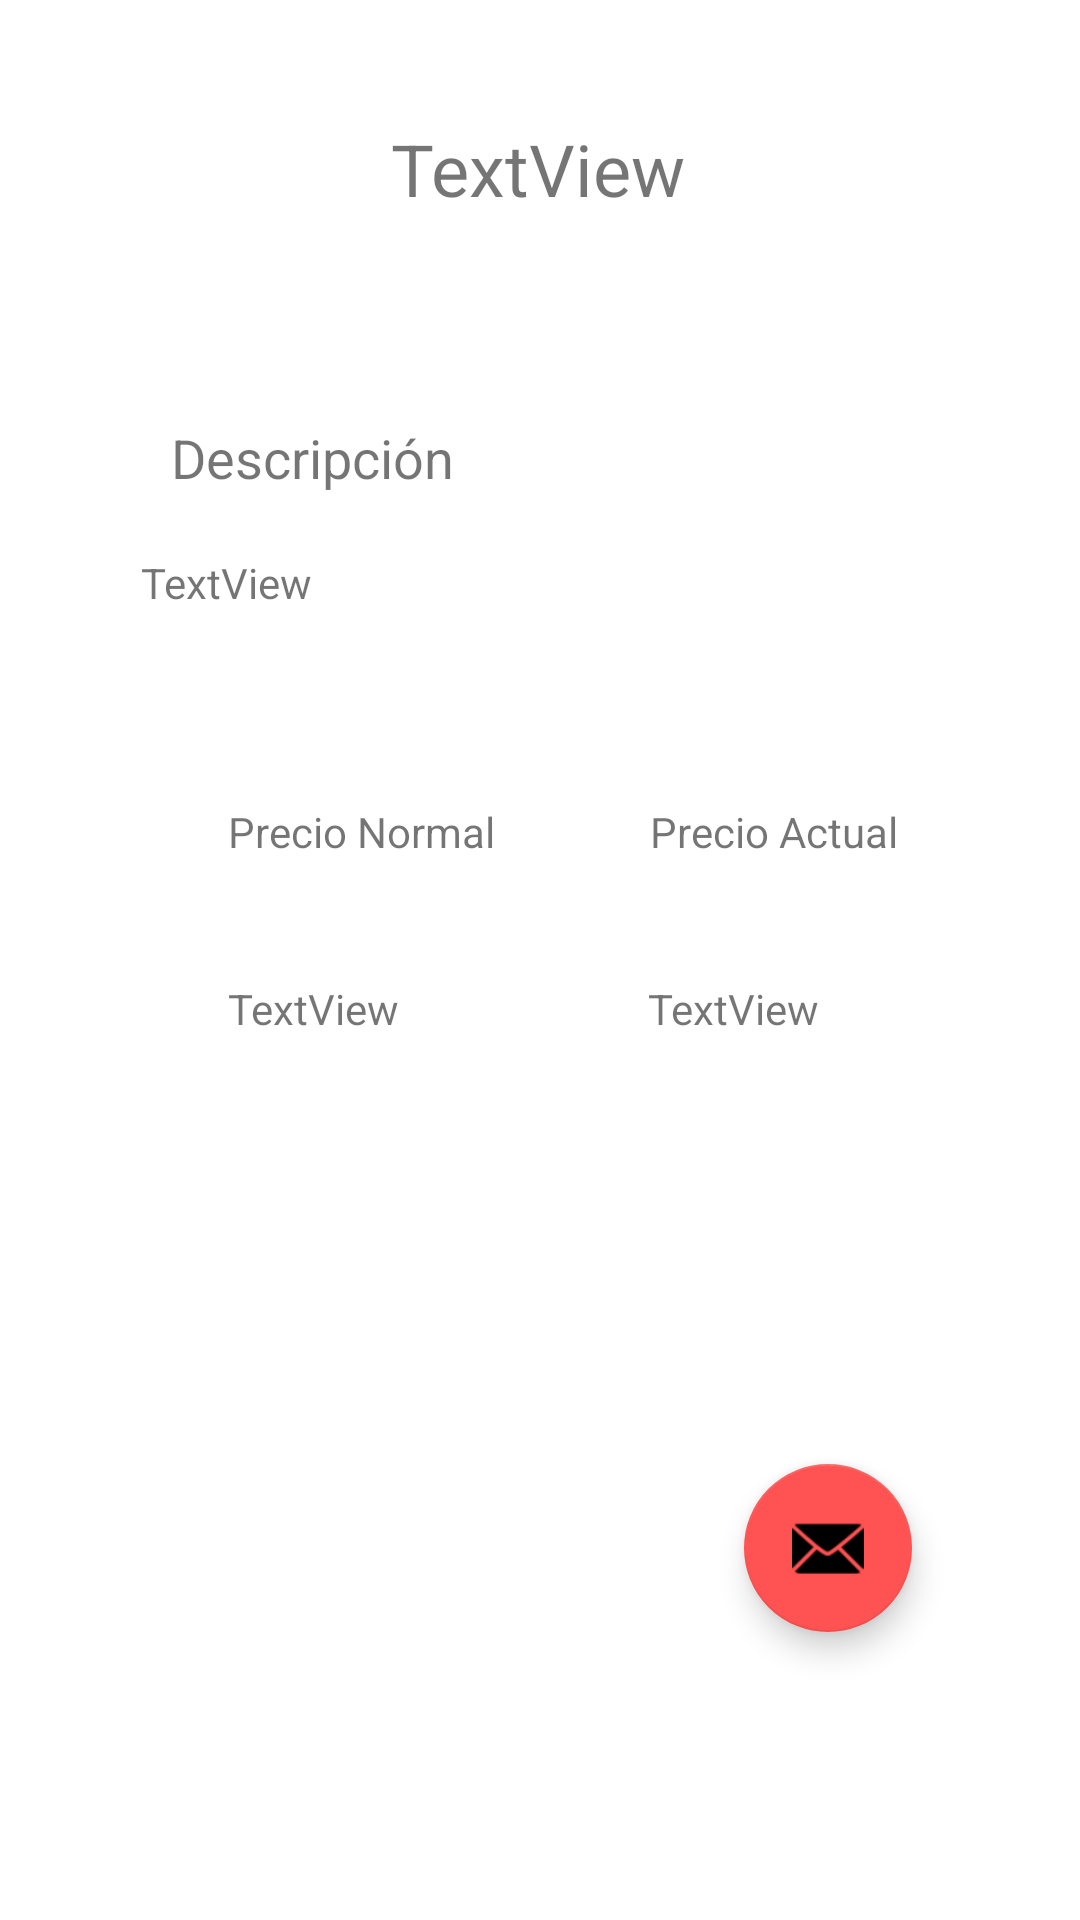

The Android layout XML behind this screen, and the referenced resources:
<!-- AndroidManifest.xml: application theme Theme.NovaEra -->
<!-- res/layout/fragment_second.xml -->
<?xml version="1.0" encoding="utf-8"?>
<androidx.constraintlayout.widget.ConstraintLayout xmlns:android="http://schemas.android.com/apk/res/android"
    xmlns:app="http://schemas.android.com/apk/res-auto"
    xmlns:tools="http://schemas.android.com/tools"
    android:layout_width="match_parent"
    android:layout_height="match_parent"
    tools:context=".SecondFragment">

    <TextView
        android:id="@+id/textView"
        android:layout_width="wrap_content"
        android:layout_height="wrap_content"
        android:layout_marginTop="40dp"
        android:text="TextView"
        android:textSize="24sp"
        app:layout_constraintEnd_toEndOf="parent"
        app:layout_constraintHorizontal_bias="0.498"
        app:layout_constraintStart_toStartOf="parent"
        app:layout_constraintTop_toTopOf="parent" />

    <ImageView
        android:id="@+id/imageView"
        android:layout_width="wrap_content"
        android:layout_height="wrap_content"
        android:layout_marginTop="36dp"
        app:layout_constraintEnd_toEndOf="parent"
        app:layout_constraintHorizontal_bias="0.498"
        app:layout_constraintStart_toStartOf="parent"
        app:layout_constraintTop_toBottomOf="@+id/textView"
        tools:src="@tools:sample/avatars" />

    <TextView
        android:id="@+id/txtDescrip"
        android:layout_width="wrap_content"
        android:layout_height="wrap_content"
        android:layout_marginTop="32dp"
        android:text="@string/txtDescrip"
        android:textSize="18sp"
        app:layout_constraintEnd_toEndOf="parent"
        app:layout_constraintHorizontal_bias="0.215"
        app:layout_constraintStart_toStartOf="parent"
        app:layout_constraintTop_toBottomOf="@+id/imageView" />

    <TextView
        android:id="@+id/textView3"
        android:layout_width="277dp"
        android:layout_height="35dp"
        android:layout_marginTop="20dp"
        android:text="TextView"
        app:layout_constraintEnd_toEndOf="parent"
        app:layout_constraintHorizontal_bias="0.567"
        app:layout_constraintStart_toStartOf="parent"
        app:layout_constraintTop_toBottomOf="@+id/txtDescrip" />

    <TextView
        android:id="@+id/txtnormal"
        android:layout_width="wrap_content"
        android:layout_height="wrap_content"
        android:layout_marginStart="76dp"
        android:layout_marginTop="48dp"
        android:text="@string/txtnormal"
        app:layout_constraintStart_toStartOf="parent"
        app:layout_constraintTop_toBottomOf="@+id/textView3" />

    <TextView
        android:id="@+id/textView5"
        android:layout_width="wrap_content"
        android:layout_height="wrap_content"
        android:layout_marginStart="76dp"
        android:layout_marginTop="40dp"
        android:text="TextView"
        app:layout_constraintStart_toStartOf="parent"
        app:layout_constraintTop_toBottomOf="@+id/txtnormal" />

    <TextView
        android:id="@+id/txtActual"
        android:layout_width="wrap_content"
        android:layout_height="wrap_content"
        android:layout_marginTop="48dp"
        android:text="@string/txtActual"
        app:layout_constraintEnd_toEndOf="parent"
        app:layout_constraintHorizontal_bias="0.461"
        app:layout_constraintStart_toEndOf="@+id/txtnormal"
        app:layout_constraintTop_toBottomOf="@+id/textView3" />

    <TextView
        android:id="@+id/textView7"
        android:layout_width="wrap_content"
        android:layout_height="wrap_content"
        android:layout_marginTop="40dp"
        android:text="TextView"
        app:layout_constraintEnd_toEndOf="parent"
        app:layout_constraintHorizontal_bias="0.488"
        app:layout_constraintStart_toEndOf="@+id/textView5"
        app:layout_constraintTop_toBottomOf="@+id/txtActual" />

    <com.google.android.material.floatingactionbutton.FloatingActionButton
        android:id="@+id/fav"
        android:layout_width="wrap_content"
        android:layout_height="wrap_content"
        android:layout_marginEnd="56dp"
        android:layout_marginBottom="96dp"
        android:clickable="true"
        android:src="@android:drawable/ic_dialog_email"
        app:layout_constraintBottom_toBottomOf="parent"
        app:layout_constraintEnd_toEndOf="parent" />

</androidx.constraintlayout.widget.ConstraintLayout>
<!-- resources referenced by this layout -->
<resources>
  <string name="txtActual">Precio Actual</string>
  <string name="txtDescrip">Descripción</string>
  <string name="txtnormal">Precio Normal</string>
  <style name="Theme.NovaEra" parent="Theme.MaterialComponents.DayNight.DarkActionBar">
          
          <item name="colorPrimary">@color/purple_500</item>
          <item name="colorPrimaryVariant">@color/purple_700</item>
          <item name="colorOnPrimary">@color/white</item>
          
          <item name="colorSecondary">@color/teal_200</item>
          <item name="colorSecondaryVariant">@color/teal_700</item>
          <item name="colorOnSecondary">@color/black</item>
          
          <item name="android:statusBarColor" tools:targetApi="l">?attr/colorPrimaryVariant</item>
          
      </style>
  <color name="purple_500">#00BCD4</color>//Primary
  <color name="purple_700">#B2EBF2</color>//ligth
  <color name="white">#FFFFFFFF</color>
  <color name="teal_200">#FF5252</color>//accent
  <color name="teal_700">#FF018786</color>
  <color name="black">#FF000000</color>
</resources>
